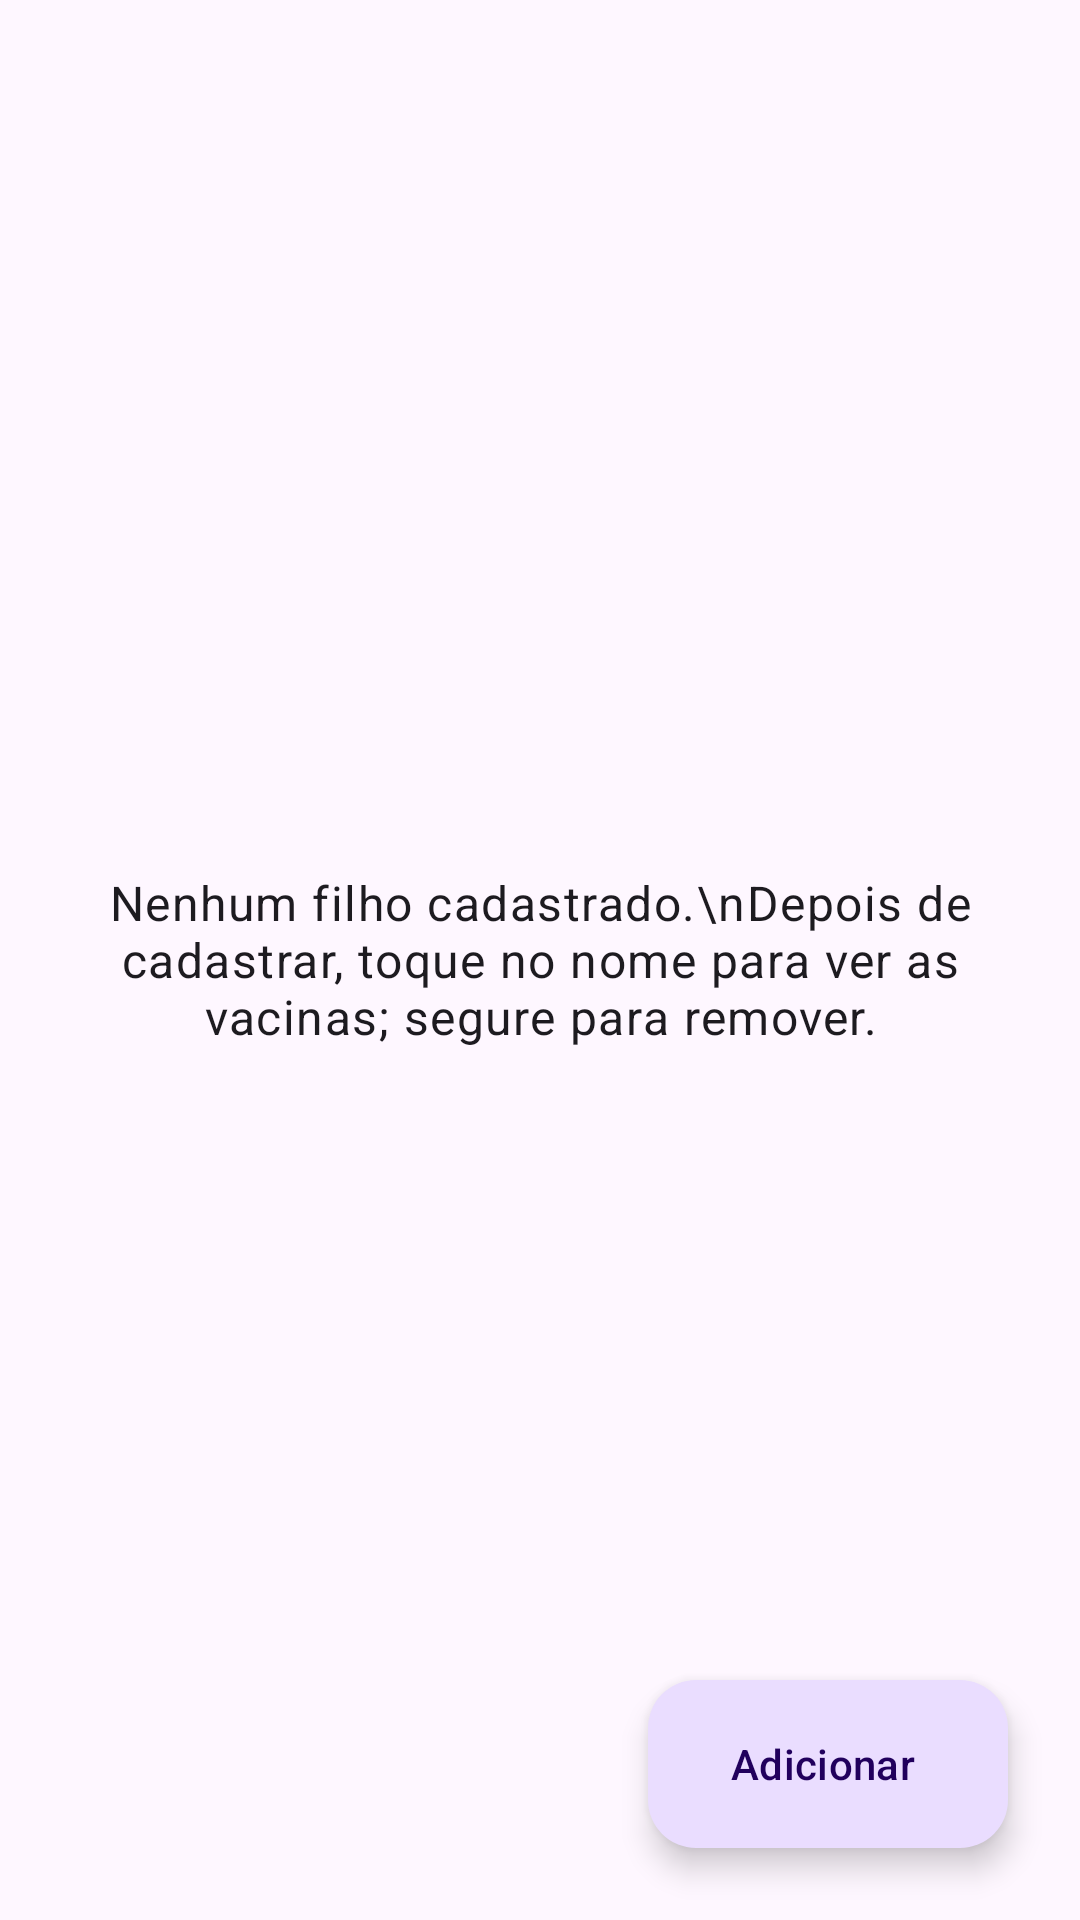

This screen was rendered from an Android layout file. Write that file and the resources it references.
<!-- AndroidManifest.xml: application theme Theme.AppFamilia -->
<!-- res/layout/activity_dependentes.xml -->
<?xml version="1.0" encoding="utf-8"?>
<FrameLayout xmlns:android="http://schemas.android.com/apk/res/android"
    android:layout_width="match_parent"
    android:layout_height="match_parent">

    <androidx.recyclerview.widget.RecyclerView
        android:id="@+id/lista"
        android:layout_width="match_parent"
        android:layout_height="match_parent"
        android:clipToPadding="false"
        android:paddingBottom="96dp" />

    <TextView
        android:id="@+id/texto_vazio"
        android:layout_width="match_parent"
        android:layout_height="wrap_content"
        android:layout_gravity="center"
        android:gravity="center"
        android:padding="32dp"
        android:text="Nenhum filho cadastrado.\nDepois de cadastrar, toque no nome para ver as vacinas; segure para remover."
        android:textAppearance="?attr/textAppearanceBodyLarge" />

    <com.google.android.material.floatingactionbutton.ExtendedFloatingActionButton
        android:id="@+id/botao_adicionar"
        android:layout_width="wrap_content"
        android:layout_height="wrap_content"
        android:layout_gravity="bottom|end"
        android:layout_margin="24dp"
        android:text="Adicionar" />
</FrameLayout>
<!-- resources referenced by this layout -->
<resources>
  <style name="Theme.AppFamilia" parent="Theme.Material3.DayNight" />
</resources>
